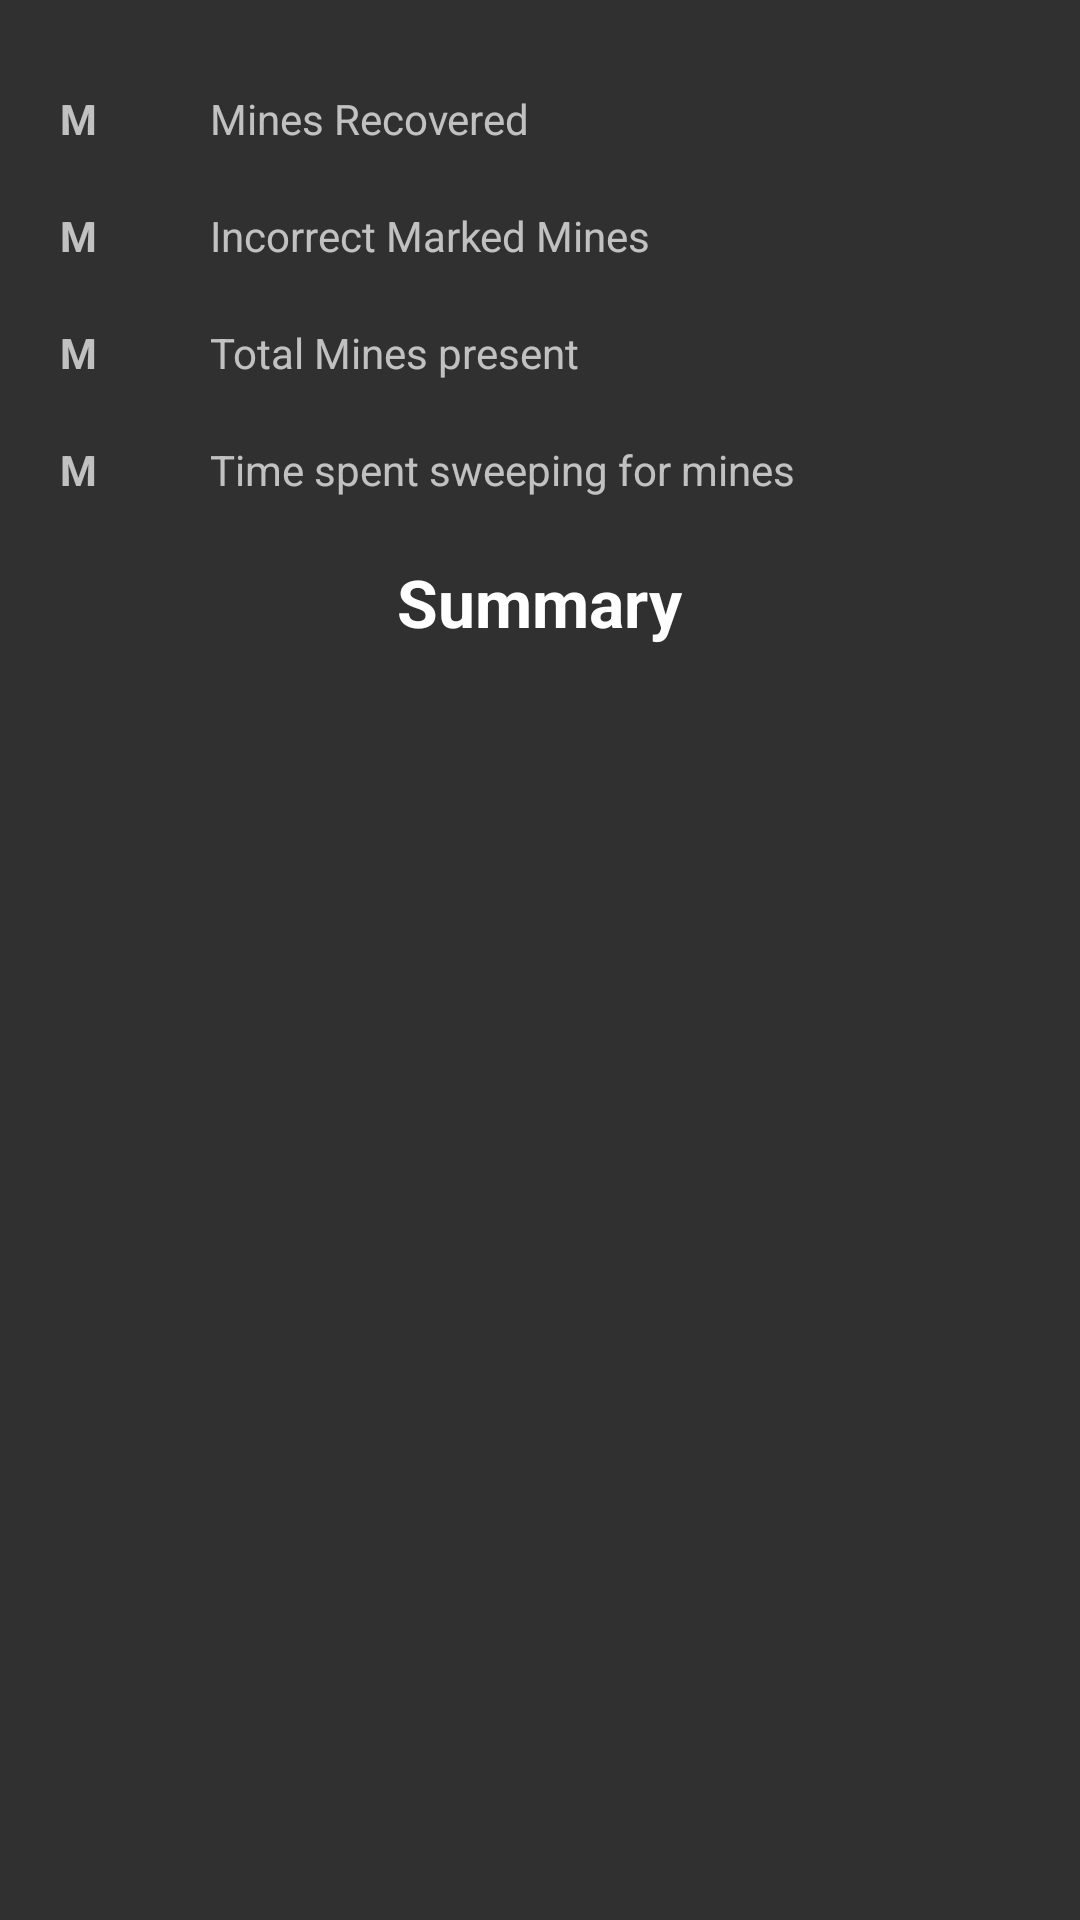

Write the Android layout XML for this screen, with the resource values it uses.
<!-- AndroidManifest.xml: application theme AppTheme -->
<!-- res/layout/summary.xml -->
<?xml version="1.0" encoding="utf-8"?>
<RelativeLayout xmlns:android="http://schemas.android.com/apk/res/android"
    android:layout_width="match_parent"
    android:layout_height="wrap_content"
    android:paddingTop="20dp"
    android:paddingBottom="20dp"
    android:id="@+id/summary_layout">
    <LinearLayout
        android:orientation="horizontal"
        android:layout_width="match_parent"
        android:layout_height="wrap_content"
        android:layout_centerHorizontal="true"
        android:gravity="center_vertical"
        android:id="@+id/recovered"
        android:paddingStart="20dp"
        android:paddingEnd="20dp"
        android:paddingTop="10dp"
        android:paddingBottom="10dp">

        <TextView
            android:layout_width="50dp"
            android:layout_height="wrap_content"
            android:textAppearance="?android:attr/textAppearanceSmall"
            android:textAlignment="viewStart"
            android:textStyle="bold"
            android:text="@string/mine_indicator"
            android:id="@+id/recovered_mines" />

        <TextView
            android:layout_width="wrap_content"
            android:layout_height="wrap_content"
            android:textAppearance="?android:attr/textAppearanceSmall"
            android:text="@string/score"
            android:layout_gravity="start" />
    </LinearLayout>

    <LinearLayout
        android:orientation="horizontal"
        android:layout_width="match_parent"
        android:layout_height="wrap_content"
        android:layout_below="@+id/recovered"
        android:layout_centerHorizontal="true"
        android:gravity="center_vertical"
        android:id="@+id/wrong_mines"
        android:paddingStart="20dp"
        android:paddingTop="10dp"
        android:paddingBottom="10dp">

        <TextView
            android:layout_width="50dp"
            android:layout_height="wrap_content"
            android:textAppearance="?android:attr/textAppearanceSmall"
            android:textAlignment="viewStart"
            android:textStyle="bold"
            android:text="@string/mine_indicator"
            android:id="@+id/wrong_ones" />

        <TextView
            android:layout_width="wrap_content"
            android:layout_height="wrap_content"
            android:textAppearance="?android:attr/textAppearanceSmall"
            android:text="@string/gameover"
            android:layout_gravity="start" />
    </LinearLayout>

    <LinearLayout
        android:orientation="horizontal"
        android:layout_width="match_parent"
        android:layout_height="wrap_content"
        android:layout_below="@+id/wrong_mines"
        android:layout_centerHorizontal="true"
        android:gravity="center_vertical"
        android:id="@+id/total_mines"
        android:paddingStart="20dp"
        android:paddingTop="10dp"
        android:paddingBottom="10dp">

        <TextView
            android:layout_width="50dp"
            android:layout_height="wrap_content"
            android:textAppearance="?android:attr/textAppearanceSmall"
            android:textAlignment="viewStart"
            android:textStyle="bold"
            android:text="@string/mine_indicator"
            android:id="@+id/allmines" />

        <TextView
            android:layout_width="wrap_content"
            android:layout_height="wrap_content"
            android:textAppearance="?android:attr/textAppearanceSmall"
            android:text="@string/info"
            android:layout_gravity="start" />
    </LinearLayout>

    <LinearLayout
        android:orientation="horizontal"
        android:layout_width="match_parent"
        android:layout_height="wrap_content"
        android:layout_below="@+id/total_mines"
        android:layout_centerHorizontal="true"
        android:gravity="center_vertical"
        android:id="@+id/time_spent"
        android:paddingStart="20dp"
        android:paddingTop="10dp"
        android:paddingBottom="10dp">

        <TextView
            android:layout_width="50dp"
            android:layout_height="wrap_content"
            android:textAppearance="?android:attr/textAppearanceSmall"
            android:textAlignment="viewStart"
            android:textStyle="bold"
            android:text="@string/mine_indicator"
            android:id="@+id/time_sp" />

        <TextView
            android:layout_width="wrap_content"
            android:layout_height="wrap_content"
            android:textAppearance="?android:attr/textAppearanceSmall"
            android:text="@string/time_spent"
            android:layout_gravity="start" />
    </LinearLayout>
    <TextView
        android:id="@+id/banner"
        android:layout_below="@+id/time_spent"
        android:layout_width="wrap_content"
        android:layout_height="wrap_content"
        android:textAppearance="?android:attr/textAppearanceLarge"
        android:textStyle="bold"
        android:gravity="center"
        android:text="@string/summary"
        android:layout_marginTop="10dp"
        android:layout_centerInParent="true"/>
</RelativeLayout>
<!-- resources referenced by this layout -->
<resources>
  <string name="gameover">Incorrect Marked Mines</string>
  <string name="info">Total Mines present</string>
  <string name="mine_indicator">M</string>
  <string name="score">Mines Recovered</string>
  <string name="summary">Summary</string>
  <string name="time_spent">Time spent sweeping for mines</string>
  <style name="AppTheme" parent="Theme.AppCompat.NoActionBar">
          <item name="android:windowContentTransitions">true</item>
          <item name="android:windowAllowEnterTransitionOverlap">true</item>
          <item name="android:windowAllowReturnTransitionOverlap">true</item>
  
          
          <item name="android:colorPrimary">@color/primary</item>
          
          <item name="android:colorPrimaryDark">@color/primary_darker</item>
          
          <item name="android:colorAccent">@color/accent</item>
      </style>
  <color name="primary">#9E9E9E</color>
  <color name="primary_darker">#ff414141</color>
  <color name="accent">#FFFFFF</color>
</resources>
